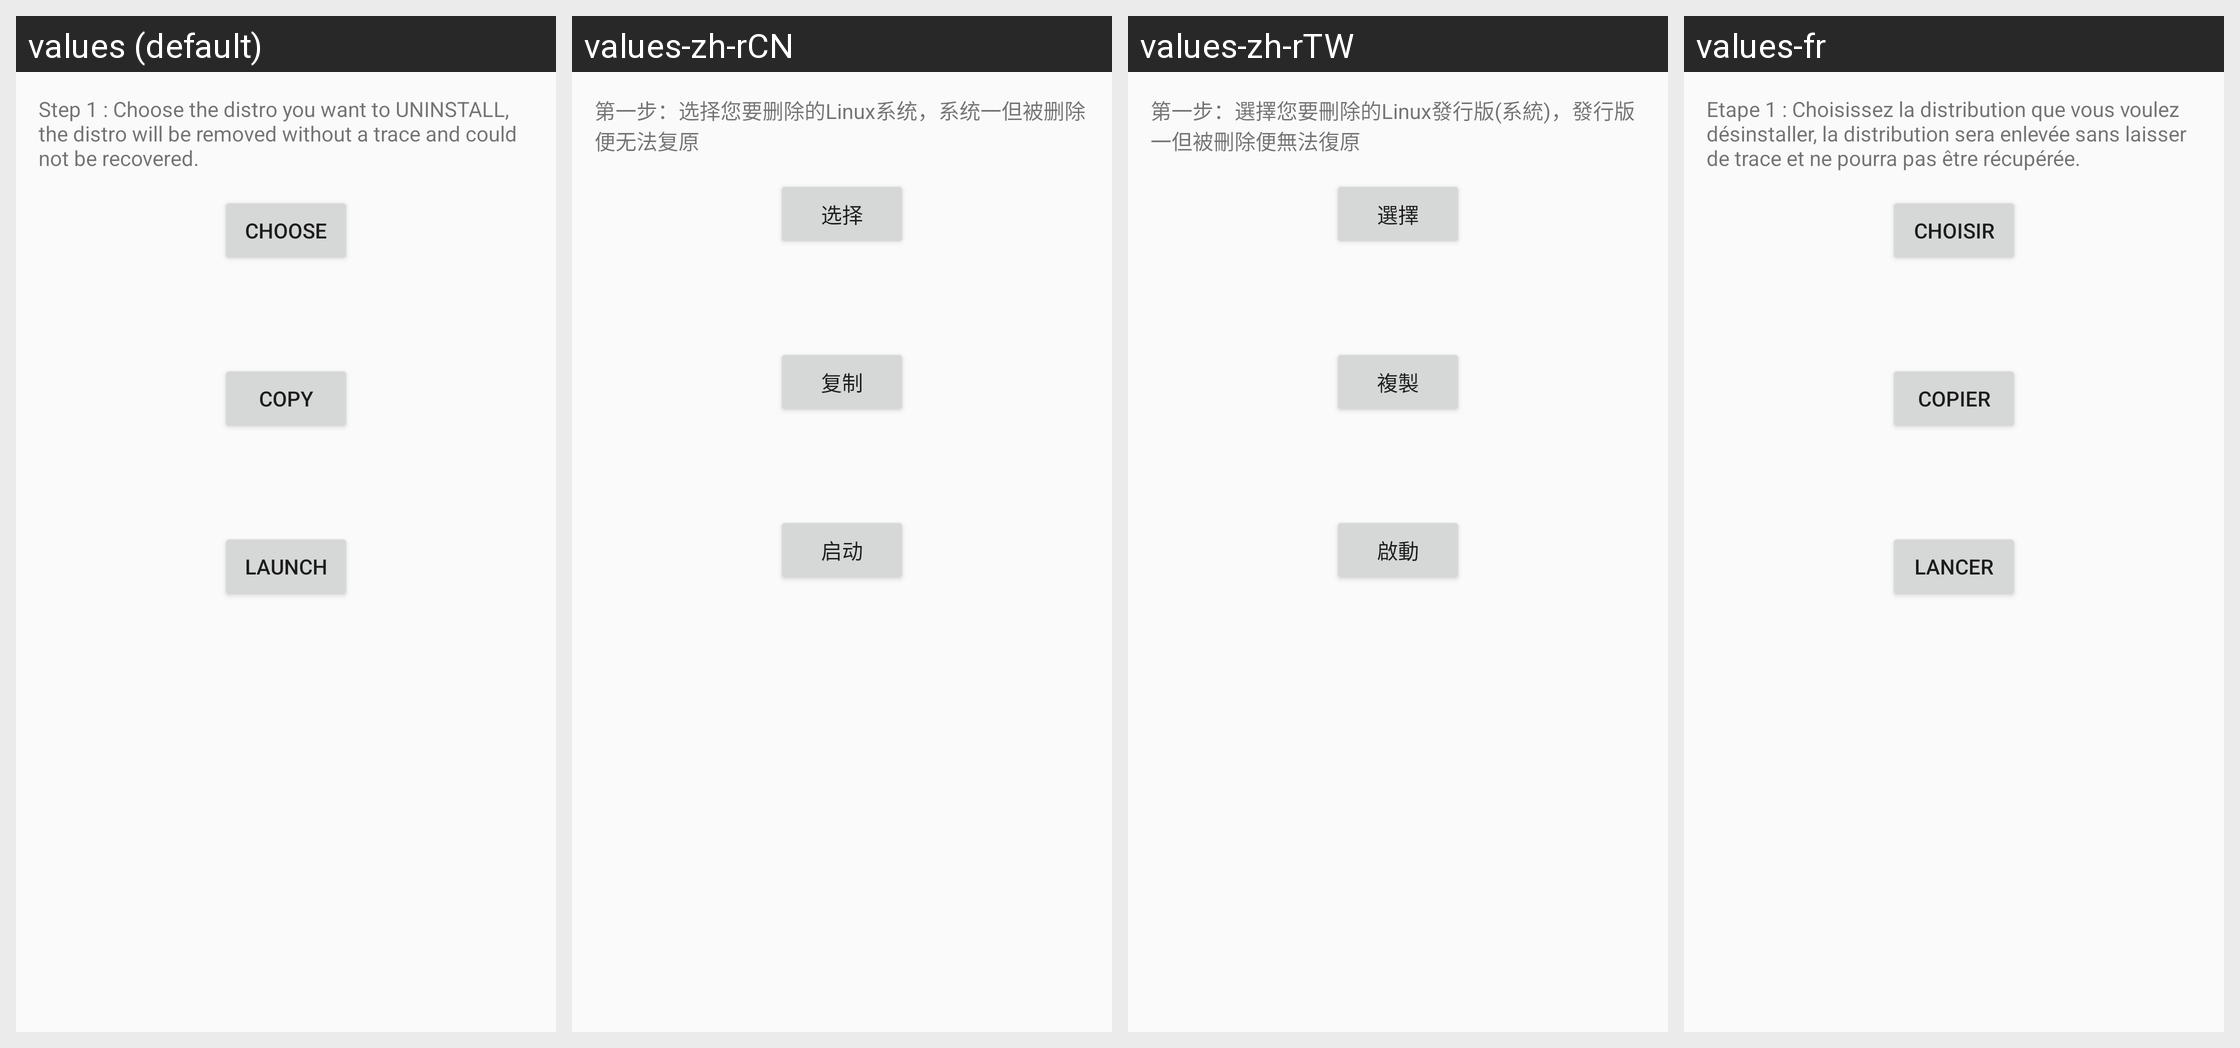

Locale-by-locale string values for the Android screen shown in this grid:
Android screen res/layout/uninstaller.xml rendered under 4 locales, left to right: values (default), values-zh-rCN, values-zh-rTW, values-fr. Device: Nexus 5 (rendered at 1080×1920; each locale shown at half size, 540×960, under a caption strip naming it); theme AppTheme.
Other locales in the repository, not shown: values-pt-rBR.
Strings drawn on this screen, with the default value and each locale's value (text and hints the layout hard-codes, and strings that could not be matched under every locale, appear in the picture but are not listed):

uninstall_step1
  values: Step 1 : Choose the distro you want to UNINSTALL, the distro will be removed without a trace and could not be recovered.
  values-zh-rCN: 第一步：选择您要删除的Linux系统，系统一但被删除便无法复原
  values-zh-rTW: 第一步：選擇您要刪除的Linux發行版(系統)，發行版一但被刪除便無法復原
  values-fr: Etape 1 : Choisissez la distribution que vous voulez désinstaller, la distribution sera enlevée sans laisser de trace et ne pourra pas être récupérée.

choose
  values: Choose
  values-zh-rCN: 选择
  values-zh-rTW: 選擇
  values-fr: Choisir

copy
  values: Copy
  values-zh-rCN: 复制
  values-zh-rTW: 複製
  values-fr: Copier

Launch
  values: Launch
  values-zh-rCN: 启动
  values-zh-rTW: 啟動
  values-fr: Lancer
